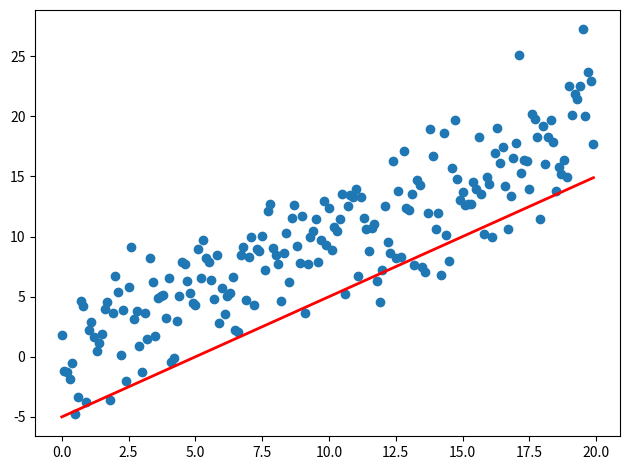

Recreate this plot in Python.
import sys
import numpy as np
import matplotlib.pyplot as plt
from matplotlib.animation import FuncAnimation

fig, ax = plt.subplots()
fig.set_tight_layout(True)

#  询问图形在屏幕上的尺寸和DPI（每英寸点数）。
#  注意当我们把图形储存成一个文件时，我们需要再另外提供一个DPI值
print('fig size: {0} DPI, size in inches {1}'.format(
    fig.get_dpi(), fig.get_size_inches()))

# 画出一个维持不变（不会被重画）的散点图和一开始的那条直线。
x = np.arange(0, 20, 0.1)
ax.scatter(x, x + np.random.normal(0, 3.0, len(x)))
line, = ax.plot(x, x - 5, 'r-', linewidth=2)

def update(i):
    label = 'timestep {0}'.format(i)
    print(label)
    # 更新直线和x轴（用一个新的x轴的标签）。
    # 用元组（Tuple）的形式返回在这一帧要被重新绘图的物体
    line.set_ydata(x - 5 + i)
    ax.set_xlabel(label)
    return line, ax

if __name__ == '__main__':
    # FuncAnimation 会在每一帧都调用“update” 函数。
    # 在这里设置一个10帧的动画，每帧之间间隔200毫秒
    anim = FuncAnimation(fig, update, interval=200)

    plt.show()